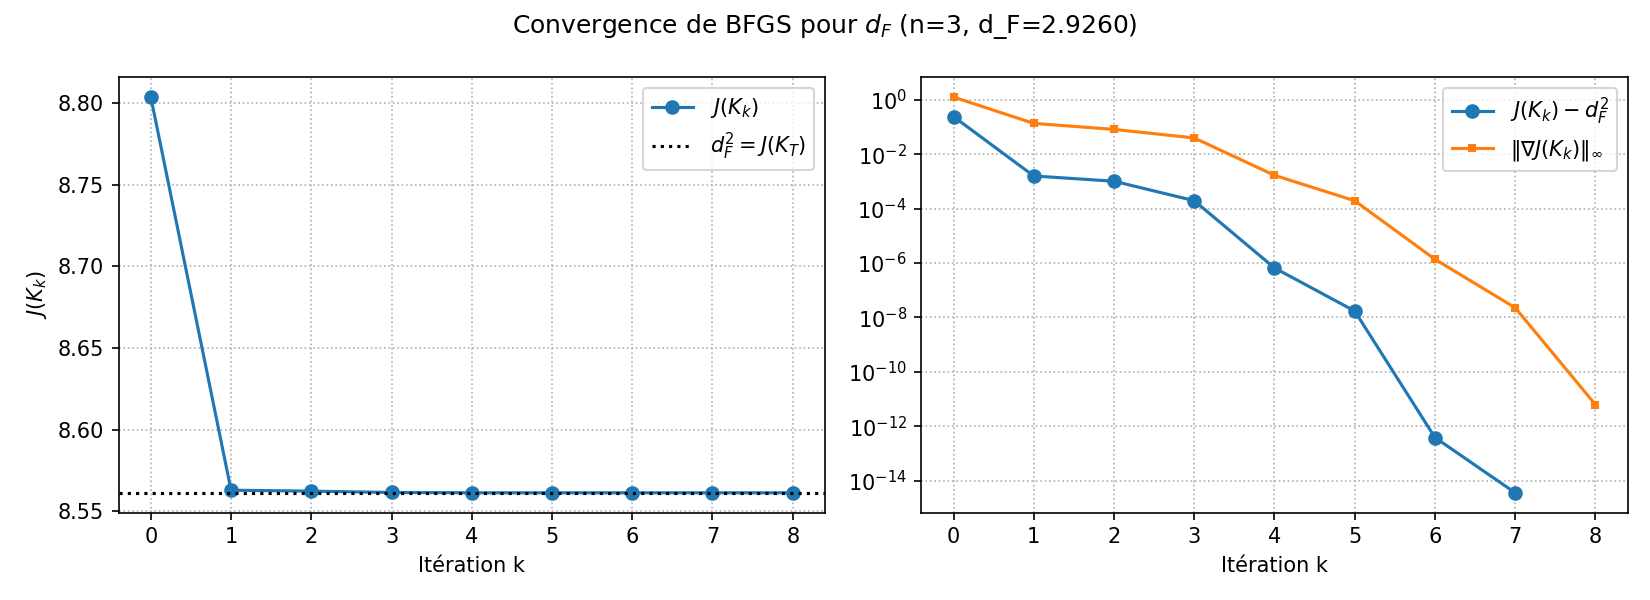

The file beside this chart, header and first rows:
k, J, J_minus_dF2, grad_inf
0.000000000000000000e+00, 8.803700386147193413e+00, 2.424356922353680943e-01, 1.266600635392444385e+00
1.000000000000000000e+00, 8.562856574291833667e+00, 1.591880380008348084e-03, 1.364876953474626065e-01
2.000000000000000000e+00, 8.562283950968598845e+00, 1.019257056773525960e-03, 8.220715536830736081e-02
3.000000000000000000e+00, 8.561460963319090567e+00, 1.962694072652482191e-04, 3.977347042857382053e-02
4.000000000000000000e+00, 8.561265354586177878e+00, 6.606743525594538369e-07, 1.686320092149085070e-03
5.000000000000000000e+00, 8.561264711095613933e+00, 1.718378861426117510e-08, 1.950770935916779081e-04
6.000000000000000000e+00, 8.561264693912209012e+00, 3.836930773104541004e-13, 1.376555788024091953e-06
7.000000000000000000e+00, 8.561264693911828871e+00, 3.552713678800500929e-15, 2.270420967898090225e-08
8.000000000000000000e+00, 8.561264693911825319e+00, 0.000000000000000000e+00, 6.227018900517578004e-12
